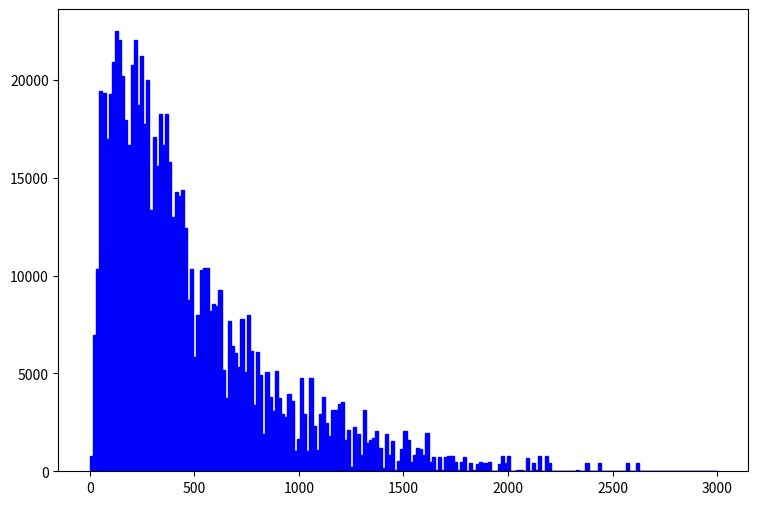

Here is the Python script that generated this plot: (Note: this script raises an exception after producing the figure.)
def selection_1():

    # Library import
    import numpy
    import matplotlib
    import matplotlib.pyplot   as plt
    import matplotlib.gridspec as gridspec

    # Library version
    matplotlib_version = matplotlib.__version__
    numpy_version      = numpy.__version__

    # Histo binning
    xBinning = numpy.linspace(0.0,3000.0,201,endpoint=True)

    # Creating data sequence: middle of each bin
    xData = numpy.array([7.5,22.5,37.5,52.5,67.5,82.5,97.5,112.5,127.5,142.5,157.5,172.5,187.5,202.5,217.5,232.5,247.5,262.5,277.5,292.5,307.5,322.5,337.5,352.5,367.5,382.5,397.5,412.5,427.5,442.5,457.5,472.5,487.5,502.5,517.5,532.5,547.5,562.5,577.5,592.5,607.5,622.5,637.5,652.5,667.5,682.5,697.5,712.5,727.5,742.5,757.5,772.5,787.5,802.5,817.5,832.5,847.5,862.5,877.5,892.5,907.5,922.5,937.5,952.5,967.5,982.5,997.5,1012.5,1027.5,1042.5,1057.5,1072.5,1087.5,1102.5,1117.5,1132.5,1147.5,1162.5,1177.5,1192.5,1207.5,1222.5,1237.5,1252.5,1267.5,1282.5,1297.5,1312.5,1327.5,1342.5,1357.5,1372.5,1387.5,1402.5,1417.5,1432.5,1447.5,1462.5,1477.5,1492.5,1507.5,1522.5,1537.5,1552.5,1567.5,1582.5,1597.5,1612.5,1627.5,1642.5,1657.5,1672.5,1687.5,1702.5,1717.5,1732.5,1747.5,1762.5,1777.5,1792.5,1807.5,1822.5,1837.5,1852.5,1867.5,1882.5,1897.5,1912.5,1927.5,1942.5,1957.5,1972.5,1987.5,2002.5,2017.5,2032.5,2047.5,2062.5,2077.5,2092.5,2107.5,2122.5,2137.5,2152.5,2167.5,2182.5,2197.5,2212.5,2227.5,2242.5,2257.5,2272.5,2287.5,2302.5,2317.5,2332.5,2347.5,2362.5,2377.5,2392.5,2407.5,2422.5,2437.5,2452.5,2467.5,2482.5,2497.5,2512.5,2527.5,2542.5,2557.5,2572.5,2587.5,2602.5,2617.5,2632.5,2647.5,2662.5,2677.5,2692.5,2707.5,2722.5,2737.5,2752.5,2767.5,2782.5,2797.5,2812.5,2827.5,2842.5,2857.5,2872.5,2887.5,2902.5,2917.5,2932.5,2947.5,2962.5,2977.5,2992.5])

    # Creating weights for histo: y2_P_0
    y2_P_0_weights = numpy.array([406.568732332,6098.53098499,8537.94657898,13416.769767,13416.769767,10977.358173,11383.9261053,14229.9096316,11790.4940376,10570.7902406,10977.358173,7318.23878198,7724.80671431,10977.358173,11790.4940376,8944.51451131,7318.23878198,7318.23878198,9351.08244364,5285.39512032,6911.67084965,8944.51451131,9757.65037598,5691.96305265,10164.2183083,8944.51451131,6911.67084965,6505.09891732,6911.67084965,6505.09891732,4472.25525566,3659.11939099,4878.82718799,2439.41279399,3659.11939099,5285.39512032,5691.96305265,4065.68732332,4065.68732332,5285.39512032,3252.55025866,6505.09891732,3252.55025866,1626.27532933,3252.55025866,1626.27532933,2032.84406166,2032.84406166,2845.98152633,2439.41279399,4472.25525566,3252.55025866,1219.706597,2845.98152633,2439.41279399,406.568732332,1219.706597,2032.84406166,0.0,1626.27532933,2032.84406166,1219.706597,406.568732332,2032.84406166,1219.706597,406.568732332,406.568732332,2439.41279399,1219.706597,406.568732332,2845.98152633,406.568732332,813.137464665,1626.27532933,1219.706597,1626.27532933,1219.706597,1626.27532933,813.137464665,1219.706597,1626.27532933,406.568732332,1626.27532933,0.0,406.568732332,406.568732332,406.568732332,1626.27532933,0.0,406.568732332,1219.706597,1219.706597,406.568732332,0.0,406.568732332,406.568732332,813.137464665,0.0,406.568732332,0.0,1219.706597,813.137464665,0.0,406.568732332,813.137464665,0.0,406.568732332,1219.706597,406.568732332,0.0,0.0,0.0,0.0,0.0,0.0,0.0,406.568732332,0.0,406.568732332,0.0,0.0,406.568732332,0.0,0.0,406.568732332,406.568732332,0.0,406.568732332,0.0,0.0,0.0,406.568732332,406.568732332,406.568732332,0.0,0.0,0.0,0.0,0.0,0.0,0.0,406.568732332,0.0,406.568732332,0.0,406.568732332,406.568732332,0.0,0.0,0.0,0.0,0.0,0.0,0.0,0.0,0.0,0.0,0.0,406.568732332,0.0,0.0,0.0,406.568732332,0.0,0.0,0.0,0.0,0.0,0.0,0.0,0.0,406.568732332,0.0,0.0,406.568732332,0.0,0.0,0.0,0.0,0.0,0.0,0.0,0.0,0.0,0.0,0.0,0.0,0.0,0.0,0.0,0.0,0.0,0.0,0.0,0.0,0.0,0.0,0.0,0.0,0.0])

    # Creating weights for histo: y2_P_1
    y2_P_1_weights = numpy.array([340.913738779,681.827317558,1363.65503512,5113.70488168,4431.88076412,4431.88076412,6136.44905802,4431.88076412,8522.84546947,9545.58564581,7159.18923435,8181.92941069,6818.27317558,7841.01735191,8181.92941069,7841.01735191,11931.9820573,8181.92941069,8863.75752825,6477.3611168,8522.84546947,4772.7928229,6818.27317558,9545.58564581,6818.27317558,5454.62094046,4772.7928229,6477.3611168,6136.44905802,6818.27317558,6818.27317558,4090.96470535,4431.88076412,2386.39641145,3409.13738779,4090.96470535,3750.05144657,5454.62094046,3409.13738779,2386.39641145,4431.88076412,2045.48235267,1363.65503512,1363.65503512,3750.05144657,4090.96470535,3409.13738779,2727.31007023,4431.88076412,2045.48235267,3068.22372901,2386.39641145,1704.56869389,2727.31007023,2045.48235267,1022.74137634,3409.13738779,1363.65503512,2727.31007023,3068.22372901,1363.65503512,1363.65503512,2045.48235267,1704.56869389,2045.48235267,340.913738779,1022.74137634,2045.48235267,1363.65503512,340.913738779,1704.56869389,1704.56869389,0.0,1022.74137634,2386.39641145,681.827317558,340.913738779,1363.65503512,2045.48235267,2045.48235267,1704.56869389,1022.74137634,340.913738779,0.0,1704.56869389,1363.65503512,340.913738779,1363.65503512,1363.65503512,1022.74137634,340.913738779,681.827317558,681.827317558,0.0,1363.65503512,340.913738779,681.827317558,0.0,0.0,1022.74137634,681.827317558,681.827317558,340.913738779,340.913738779,340.913738779,1022.74137634,340.913738779,681.827317558,0.0,681.827317558,0.0,681.827317558,0.0,681.827317558,681.827317558,681.827317558,0.0,0.0,0.0,681.827317558,0.0,0.0,0.0,340.913738779,0.0,0.0,340.913738779,0.0,0.0,0.0,340.913738779,340.913738779,0.0,340.913738779,0.0,0.0,0.0,0.0,0.0,681.827317558,0.0,0.0,0.0,340.913738779,0.0,340.913738779,0.0,0.0,0.0,0.0,0.0,0.0,0.0,0.0,0.0,0.0,0.0,0.0,0.0,0.0,0.0,0.0,0.0,0.0,0.0,0.0,0.0,0.0,0.0,0.0,0.0,0.0,0.0,0.0,0.0,0.0,0.0,0.0,0.0,0.0,0.0,0.0,0.0,0.0,0.0,0.0,0.0,0.0,0.0,0.0,0.0,0.0,0.0,0.0,0.0,0.0,0.0,0.0,0.0,0.0])

    # Creating weights for histo: y2_P_2
    y2_P_2_weights = numpy.array([21.3246853021,156.381030882,362.519606136,810.338145481,1371.8879691,1386.10436464,1556.70191106,2047.169757,1926.32979496,1720.19105971,1833.92262398,2224.87530119,1940.54619049,1713.08306194,1869.46381282,1705.97466417,1769.94864408,2068.49415031,1585.13470213,1442.97034678,1492.72793115,1748.62425077,1514.05272445,1293.69759366,1179.96562938,1300.80559143,1208.39882045,1194.18242492,909.853314224,966.718896363,1037.80127404,931.177707526,909.853314224,945.394503061,824.554541016,824.554541016,860.095729853,796.121349946,668.173390133,810.338145481,668.173390133,661.065392366,476.251450414,682.389785668,611.307407994,661.065392366,540.225430321,511.792239251,483.359448182,561.549823623,405.16907274,454.926657112,426.493866043,462.03465488,405.16907274,447.818259345,390.952517206,369.627843904,312.762021765,419.385468275,305.653783997,319.870259532,284.329110695,199.030377487,305.653783997,277.220872928,213.246853021,248.787961858,326.978497299,263.004437393,206.138615254,191.922139719,255.896199626,241.679764091,191.922139719,156.381030882,206.138615254,149.272793115,255.896199626,156.381030882,191.922139719,170.597466417,149.272793115,206.138615254,120.839882045,135.05631758,85.2987332085,106.623406511,99.5152087433,170.597466417,106.623406511,127.948119813,120.839882045,135.05631758,113.731644278,85.2987332085,71.0822976738,56.865822139,120.839882045,99.5152087433,156.381030882,85.2987332085,113.731644278,85.2987332085,56.865822139,85.2987332085,78.1904954411,71.0822976738,56.865822139,21.3246853021,78.1904954411,42.6493866043,35.5411408369,63.9740599064,71.0822976738,78.1904954411,49.7575843716,56.865822139,71.0822976738,42.6493866043,14.2164555348,28.4329110695,42.6493866043,14.2164555348,42.6493866043,21.3246853021,63.9740599064,56.865822139,35.5411408369,21.3246853021,49.7575843716,42.6493866043,28.4329110695,21.3246853021,28.4329110695,35.5411408369,42.6493866043,42.6493866043,35.5411408369,14.2164555348,14.2164555348,7.10822976738,42.6493866043,21.3246853021,14.2164555348,28.4329110695,0.0,7.10822976738,35.5411408369,14.2164555348,21.3246853021,7.10822976738,21.3246853021,14.2164555348,7.10822976738,42.6493866043,14.2164555348,0.0,7.10822976738,0.0,21.3246853021,7.10822976738,14.2164555348,7.10822976738,0.0,14.2164555348,21.3246853021,7.10822976738,14.2164555348,7.10822976738,14.2164555348,28.4329110695,21.3246853021,7.10822976738,14.2164555348,7.10822976738,7.10822976738,7.10822976738,14.2164555348,21.3246853021,14.2164555348,7.10822976738,14.2164555348,0.0,14.2164555348,14.2164555348,14.2164555348,7.10822976738,14.2164555348,14.2164555348,0.0,0.0,7.10822976738,7.10822976738,28.4329110695,7.10822976738,0.0,21.3246853021,7.10822976738,7.10822976738])

    # Creating weights for histo: y2_P_3
    y2_P_3_weights = numpy.array([3.57682613533,15.7380338755,65.0982243031,98.7203968552,133.773289941,172.403024363,194.579352642,217.471001188,245.370251604,219.617121989,214.60956012,213.894199853,207.455917449,222.478563058,191.002511307,202.44835558,182.418108102,172.403024363,183.848868636,152.372776885,162.387900624,142.357693146,152.372776885,139.496212078,115.889163265,115.173802998,125.904287004,120.181364867,111.596961662,100.866477656,97.2896763211,83.6977112468,90.8513939175,88.7052731163,80.8362701785,80.8362701785,69.3904259055,65.0982243031,53.65238003,62.2367832348,70.8211464396,46.4987373593,62.2367832348,58.6599418995,55.7985008312,45.0680168252,48.6448181605,44.3526565581,37.9143541545,34.3375288192,46.4987373593,41.4911754899,45.7833770923,50.7909389617,37.9143541545,30.0453392168,42.2065357569,40.7758152228,26.4685138815,32.191432018,23.6070528132,34.3375288192,31.4760677509,22.8916845461,19.3148592108,22.1763202791,27.1838781485,26.4685138815,19.3148592108,18.5994949437,15.0226696084,12.8765728072,14.3073053413,17.1687664096,20.7455917449,16.4533981425,17.8841306767,13.5919370743,12.1612085401,13.5919370743,14.3073053413,17.8841306767,12.8765728072,13.5919370743,10.0151117389,7.86901893773,12.1612085401,14.3073053413,4.2921896024,12.8765728072,13.5919370743,8.5843832048,5.00755786947,9.29974747187,8.5843832048,11.4458442731,6.4382864036,11.4458442731,7.15365067067,7.86901893773,10.730476006,5.00755786947,8.5843832048,10.730476006,2.86146066827,7.15365067067,5.00755786947,7.86901893773,9.29974747187,6.4382864036,3.57682613533,5.72292213653,5.72292213653,3.57682613533,7.86901893773,3.57682613533,4.2921896024,6.4382864036,6.4382864036,2.86146066827,5.72292213653,4.2921896024,2.86146066827,3.57682613533,2.86146066827,2.86146066827,3.57682613533,6.4382864036,2.1460956012,2.86146066827,4.2921896024,1.43073053413,6.4382864036,3.57682613533,1.43073053413,2.86146066827,0.715365067067,2.86146066827,2.1460956012,1.43073053413,1.43073053413,0.0,6.4382864036,3.57682613533,2.86146066827,4.2921896024,0.715365067067,3.57682613533,0.715365067067,0.0,1.43073053413,0.715365067067,2.1460956012,2.1460956012,2.1460956012,4.2921896024,0.0,0.0,1.43073053413,2.86146066827,2.86146066827,2.1460956012,0.715365067067,0.0,0.0,1.43073053413,0.715365067067,0.715365067067,1.43073053413,0.715365067067,0.0,0.715365067067,0.715365067067,0.715365067067,2.1460956012,2.1460956012,1.43073053413,2.1460956012,0.715365067067,0.0,0.0,0.715365067067,0.0,2.1460956012,1.43073053413,0.0,0.0,1.43073053413,0.0,1.43073053413,0.715365067067,0.0,0.0,1.43073053413,0.0,1.43073053413,0.715365067067,0.0,0.715365067067,0.715365067067])

    # Creating a new Canvas
    fig   = plt.figure(figsize=(12,6),dpi=80)
    frame = gridspec.GridSpec(1,1,right=0.7)
    pad   = fig.add_subplot(frame[0])

    # Creating a new Stack
    pad.hist(x=xData, bins=xBinning, weights=y2_P_0_weights+y2_P_1_weights+y2_P_2_weights+y2_P_3_weights,\
             label="$signal100GeV4TeV$", histtype="stepfilled", rwidth=1.0,\
             color="#0000ff", edgecolor="#0000ff", linewidth=1, linestyle="solid",\
             bottom=None, cumulative=False, normed=False, align="mid", orientation="vertical")

    pad.hist(x=xData, bins=xBinning, weights=y2_P_0_weights+y2_P_1_weights+y2_P_2_weights,\
             label="$signal100GeV1p5TeV$", histtype="stepfilled", rwidth=1.0,\
             color="#59d354", edgecolor="#59d354", linewidth=1, linestyle="solid",\
             bottom=None, cumulative=False, normed=False, align="mid", orientation="vertical")

    pad.hist(x=xData, bins=xBinning, weights=y2_P_0_weights+y2_P_1_weights,\
             label="$signal100GeV1TeV$", histtype="stepfilled", rwidth=1.0,\
             color="#ce5e60", edgecolor="#ce5e60", linewidth=1, linestyle="solid",\
             bottom=None, cumulative=False, normed=False, align="mid", orientation="vertical")

    pad.hist(x=xData, bins=xBinning, weights=y2_P_0_weights,\
             label="$signal1MeV$", histtype="stepfilled", rwidth=1.0,\
             color="#5954d8", edgecolor="#5954d8", linewidth=1, linestyle="solid",\
             bottom=None, cumulative=False, normed=False, align="mid", orientation="vertical")


    # Axis
    plt.rc('text',usetex=False)
    plt.xlabel(r"P [ ax ]   ( GeV ) ",\
               fontsize=16,color="black")
    plt.ylabel(r"$\mathrm{N.}\ \mathrm{of}\ ax$ $(\mathcal{L}_{\mathrm{int}} = 40.0\ \mathrm{fb}^{-1})$ ",\
               fontsize=16,color="black")

    # Boundary of y-axis
    ymax=(y2_P_0_weights+y2_P_1_weights+y2_P_2_weights+y2_P_3_weights).max()*1.1
    ymin=0 # linear scale
    #ymin=min([x for x in (y2_P_0_weights+y2_P_1_weights+y2_P_2_weights+y2_P_3_weights) if x])/100. # log scale
    plt.gca().set_ylim(ymin,ymax)

    # Log/Linear scale for X-axis
    plt.gca().set_xscale("linear")
    #plt.gca().set_xscale("log",nonposx="clip")

    # Log/Linear scale for Y-axis
    plt.gca().set_yscale("linear")
    #plt.gca().set_yscale("log",nonposy="clip")

    # Legend
    plt.legend(bbox_to_anchor=(1.05,1), loc=2, borderaxespad=0.)

    # Saving the image
    plt.savefig('../../HTML/MadAnalysis5job_0/selection_1.png')
    plt.savefig('../../PDF/MadAnalysis5job_0/selection_1.png')
    plt.savefig('../../DVI/MadAnalysis5job_0/selection_1.eps')

# Running!
if __name__ == '__main__':
    selection_1()
